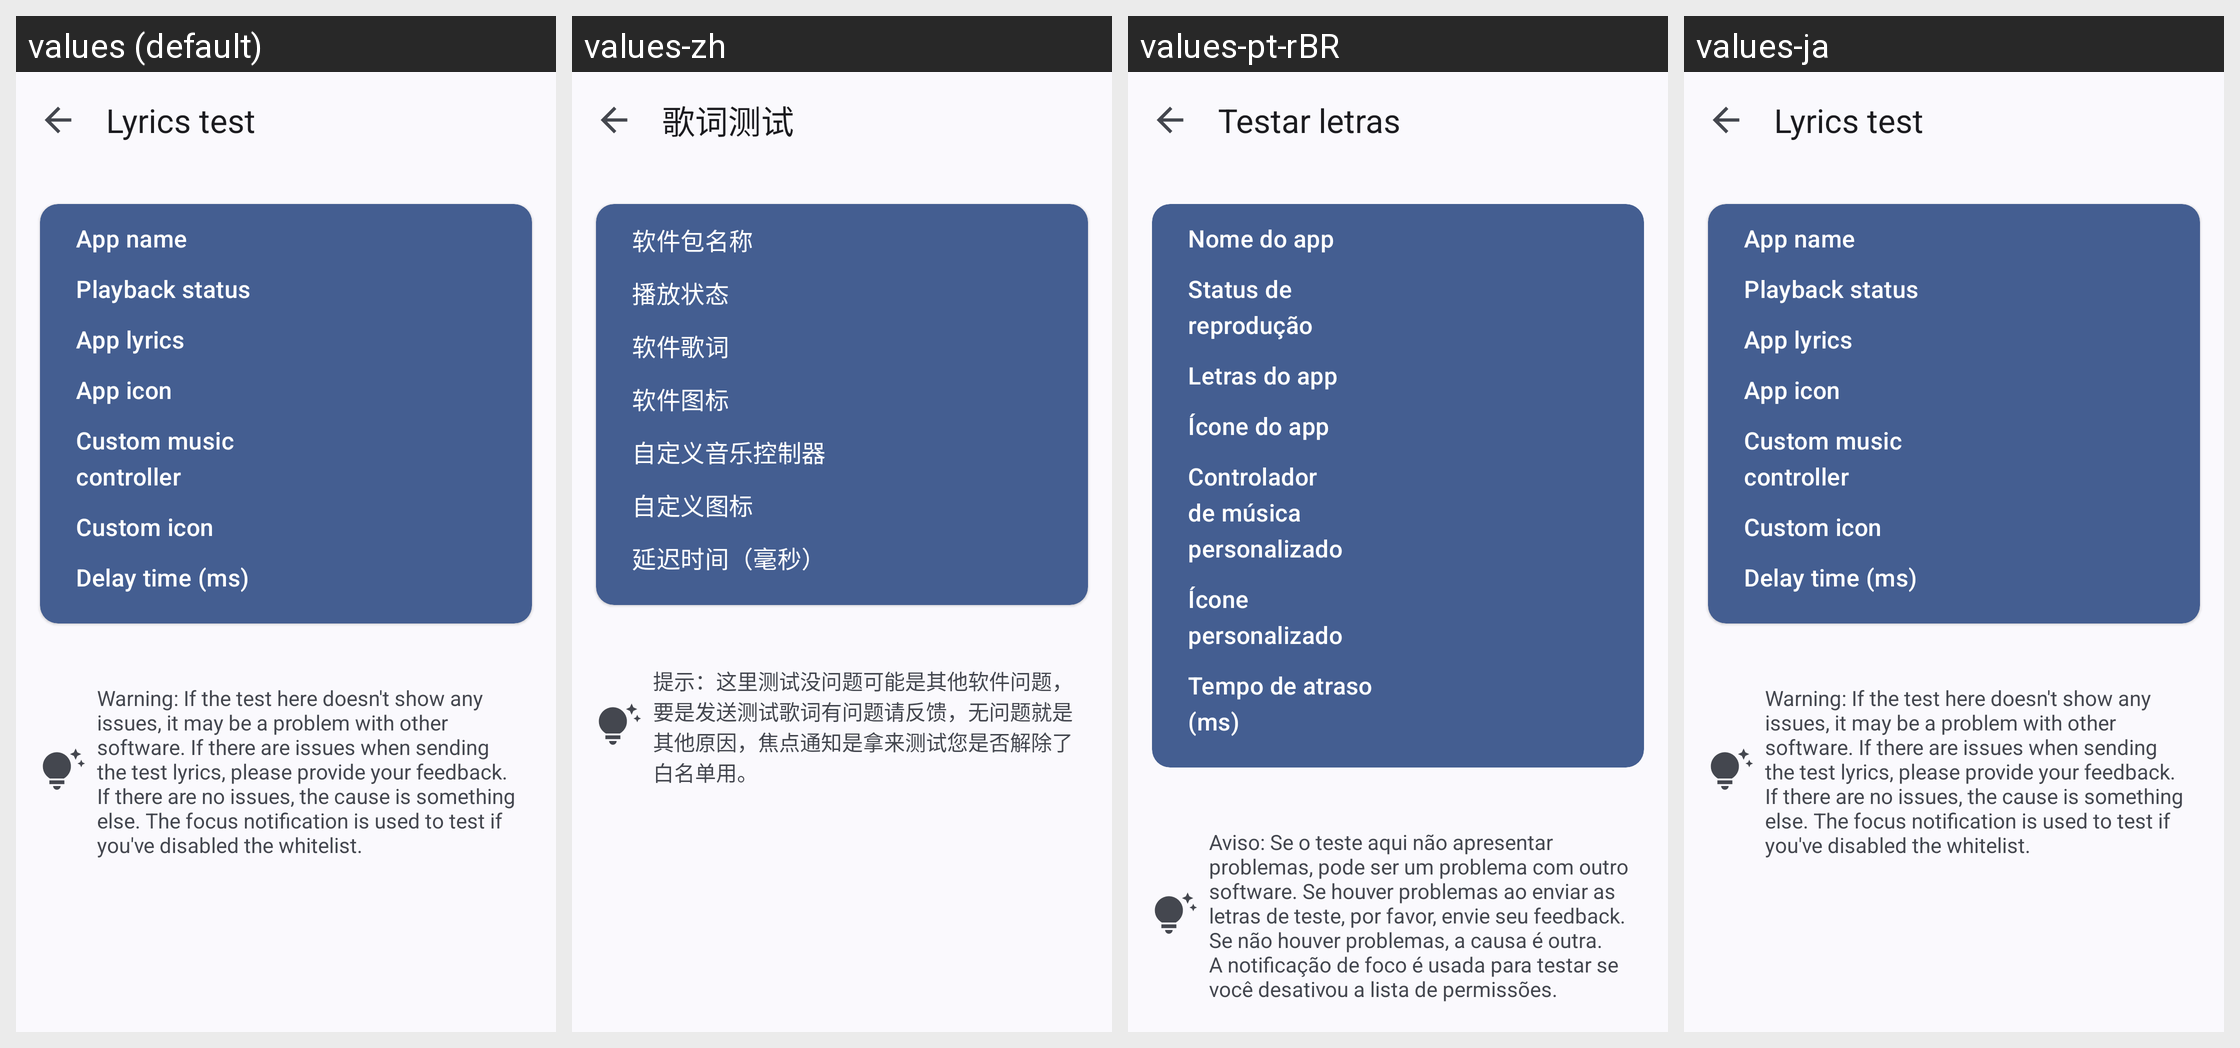

Locale-by-locale string values for the Android screen shown in this grid:
Android screen res/layout/activity_test.xml rendered under 4 locales, left to right: values (default), values-zh, values-pt-rBR, values-ja. Device: Nexus 5 (rendered at 1080×1920; each locale shown at half size, 540×960, under a caption strip naming it); theme Theme.MyApplication.
Strings drawn on this screen, with the default value and each locale's value (text and hints the layout hard-codes appear in the picture but are not listed):

lyric_test
  values: Lyrics test
  values-zh: 歌词测试
  values-pt-rBR: Testar letras
  values-ja: Lyrics test  [not translated; the default value is used]

test_lyric_tips
  values: Warning: If the test here doesn't show any issues, it may be a problem with other software. If there are issues when sending the test lyrics, please provide your feedback. If there are no issues, the cause is something else. The focus notification is used to test if you've disabled the whitelist.
  values-zh: 提示：这里测试没问题可能是其他软件问题，要是发送测试歌词有问题请反馈，无问题就是其他原因，焦点通知是拿来测试您是否解除了白名单用。
  values-pt-rBR: Aviso: Se o teste aqui não apresentar problemas, pode ser um problema com outro software. Se houver problemas ao enviar as letras de teste, por favor, envie seu feedback. Se não houver problemas, a causa é outra. A notificação de foco é usada para testar se você desativou a lista de permissões.
  values-ja: Warning: If the test here doesn't show any issues, it may be a problem with other software. If there are issues when sending the test lyrics, please provide your feedback. If there are no issues, the cause is something else. The focus notification is used to test if you've disabled the whitelist.  [not translated; the default value is used]

test_app_name
  values: App name
  values-zh: 软件包名称
  values-pt-rBR: Nome do app
  values-ja: App name  [not translated; the default value is used]

test_app_play
  values: Playback status
  values-zh: 播放状态
  values-pt-rBR: Status de reprodução
  values-ja: Playback status  [not translated; the default value is used]

test_app_lyric
  values: App lyrics
  values-zh: 软件歌词
  values-pt-rBR: Letras do app
  values-ja: App lyrics  [not translated; the default value is used]

test_app_icon
  values: App icon
  values-zh: 软件图标
  values-pt-rBR: Ícone do app
  values-ja: App icon  [not translated; the default value is used]

test_app_useOwnMusicController
  values: Custom music controller
  values-zh: 自定义音乐控制器
  values-pt-rBR: Controlador de música personalizado
  values-ja: Custom music controller  [not translated; the default value is used]

test_app_customIcon
  values: Custom icon
  values-zh: 自定义图标
  values-pt-rBR: Ícone personalizado
  values-ja: Custom icon  [not translated; the default value is used]

test_app_delay
  values: Delay time (ms)
  values-zh: 延迟时间（毫秒）
  values-pt-rBR: Tempo de atraso (ms)
  values-ja: Delay time (ms)  [not translated; the default value is used]
